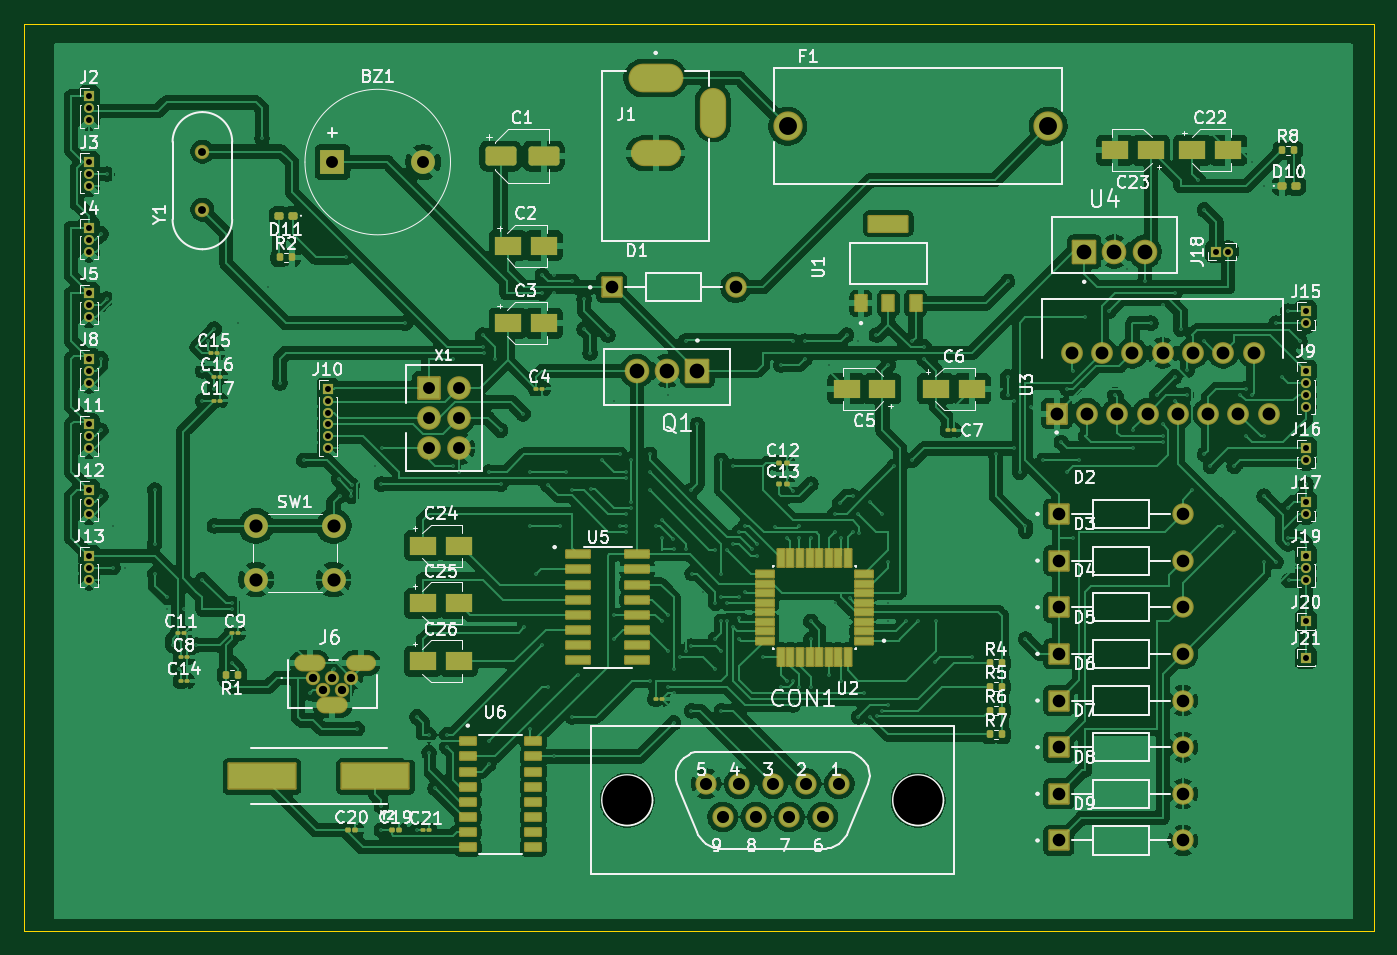
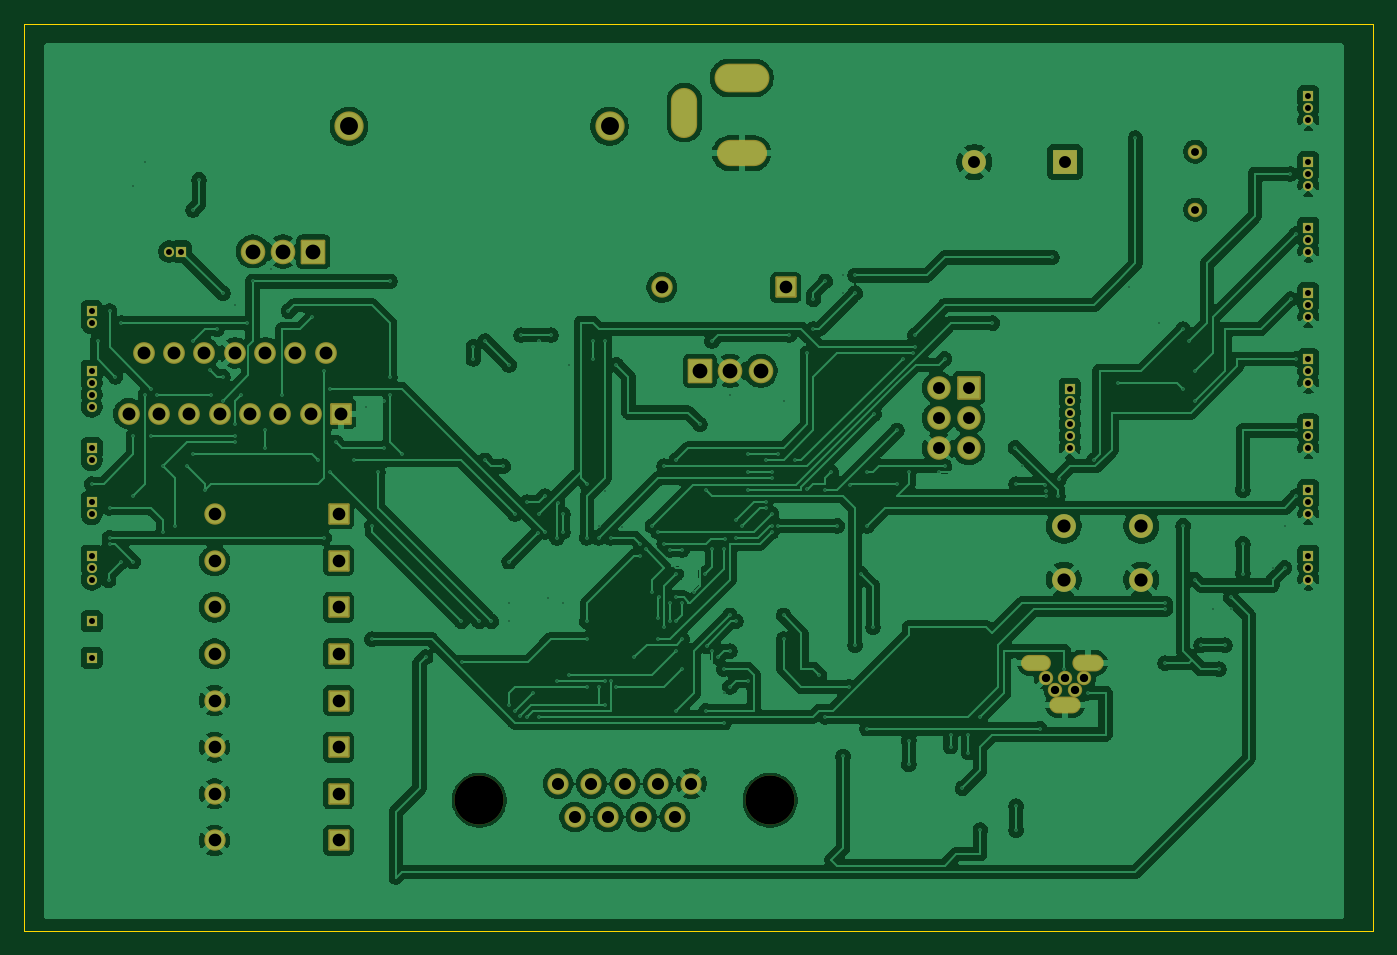
Circuit board: 11 layer files. Board 113.1 x 76.0 mm.
- bottom_copper: robotics_controller-B_Cu.gbr (340321 bytes)
- bottom_mask: robotics_controller-B_Mask.gbr (6366 bytes)
- paste: robotics_controller-B_Paste.gbr (477 bytes)
- bottom_silk: robotics_controller-B_Silkscreen.gbr (478 bytes)
- outline: robotics_controller-Edge_Cuts.gbr (642 bytes)
- top_copper: robotics_controller-F_Cu.gbr (448790 bytes)
- top_mask: robotics_controller-F_Mask.gbr (12472 bytes)
- paste: robotics_controller-F_Paste.gbr (7051 bytes)
- top_silk: robotics_controller-F_Silkscreen.gbr (134175 bytes)
- drill: robotics_controller-NPTH.drl (378 bytes)
- drill: robotics_controller-PTH.drl (7058 bytes)

=== bottom_copper: robotics_controller-B_Cu.gbr (340321 bytes, source omitted) ===
=== bottom_mask: robotics_controller-B_Mask.gbr ===
%TF.GenerationSoftware,KiCad,Pcbnew,9.0.1*%
%TF.CreationDate,2026-02-02T13:33:26+05:30*%
%TF.ProjectId,robotics_controller,726f626f-7469-4637-935f-636f6e74726f,rev?*%
%TF.SameCoordinates,Original*%
%TF.FileFunction,Soldermask,Bot*%
%TF.FilePolarity,Negative*%
%FSLAX46Y46*%
G04 Gerber Fmt 4.6, Leading zero omitted, Abs format (unit mm)*
G04 Created by KiCad (PCBNEW 9.0.1) date 2026-02-02 13:33:26*
%MOMM*%
%LPD*%
G01*
G04 APERTURE LIST*
G04 Aperture macros list*
%AMRoundRect*
0 Rectangle with rounded corners*
0 $1 Rounding radius*
0 $2 $3 $4 $5 $6 $7 $8 $9 X,Y pos of 4 corners*
0 Add a 4 corners polygon primitive as box body*
4,1,4,$2,$3,$4,$5,$6,$7,$8,$9,$2,$3,0*
0 Add four circle primitives for the rounded corners*
1,1,$1+$1,$2,$3*
1,1,$1+$1,$4,$5*
1,1,$1+$1,$6,$7*
1,1,$1+$1,$8,$9*
0 Add four rect primitives between the rounded corners*
20,1,$1+$1,$2,$3,$4,$5,0*
20,1,$1+$1,$4,$5,$6,$7,0*
20,1,$1+$1,$6,$7,$8,$9,0*
20,1,$1+$1,$8,$9,$2,$3,0*%
G04 Aperture macros list end*
%ADD10RoundRect,0.102000X0.930000X0.930000X-0.930000X0.930000X-0.930000X-0.930000X0.930000X-0.930000X0*%
%ADD11C,2.064000*%
%ADD12R,0.850000X0.850000*%
%ADD13C,0.850000*%
%ADD14RoundRect,0.102000X-0.795000X-0.795000X0.795000X-0.795000X0.795000X0.795000X-0.795000X0.795000X0*%
%ADD15C,1.794000*%
%ADD16RoundRect,0.102000X-0.889000X-0.889000X0.889000X-0.889000X0.889000X0.889000X-0.889000X0.889000X0*%
%ADD17C,1.982000*%
%ADD18C,4.114800*%
%ADD19C,1.778800*%
%ADD20O,4.604000X2.404000*%
%ADD21O,4.204000X2.204000*%
%ADD22O,2.204000X4.204000*%
%ADD23RoundRect,0.102000X0.810000X-0.810000X0.810000X0.810000X-0.810000X0.810000X-0.810000X-0.810000X0*%
%ADD24C,1.824000*%
%ADD25C,1.204000*%
%ADD26O,2.620000X1.412000*%
%ADD27O,2.504000X1.354000*%
%ADD28R,2.000000X2.000000*%
%ADD29C,2.000000*%
%ADD30C,1.211000*%
%ADD31C,2.454000*%
%ADD32RoundRect,0.102000X-0.930000X-0.930000X0.930000X-0.930000X0.930000X0.930000X-0.930000X0.930000X0*%
G04 APERTURE END LIST*
D10*
%TO.C,Q1*%
X184500000Y-63500000D03*
D11*
X181960000Y-63500000D03*
X179420000Y-63500000D03*
%TD*%
D12*
%TO.C,J15*%
X235500000Y-58500000D03*
D13*
X235500000Y-59500000D03*
%TD*%
D14*
%TO.C,D2*%
X214803000Y-75500000D03*
D15*
X225197000Y-75500000D03*
%TD*%
D12*
%TO.C,J12*%
X133500000Y-73500000D03*
D13*
X133500000Y-74500000D03*
X133500000Y-75500000D03*
%TD*%
D14*
%TO.C,D7*%
X214803000Y-95050000D03*
D15*
X225197000Y-95050000D03*
%TD*%
D14*
%TO.C,D3*%
X214803000Y-79410000D03*
D15*
X225197000Y-79410000D03*
%TD*%
D12*
%TO.C,J17*%
X235500000Y-74500000D03*
D13*
X235500000Y-75500000D03*
%TD*%
D12*
%TO.C,J11*%
X133500000Y-68000000D03*
D13*
X133500000Y-69000000D03*
X133500000Y-70000000D03*
%TD*%
D16*
%TO.C,X1*%
X161960000Y-64920000D03*
D17*
X164500000Y-64920000D03*
X161960000Y-67460000D03*
X164500000Y-67460000D03*
X161960000Y-70000000D03*
X164500000Y-70000000D03*
%TD*%
D14*
%TO.C,D9*%
X214803000Y-102870000D03*
D15*
X225197000Y-102870000D03*
%TD*%
D14*
%TO.C,D5*%
X214803000Y-87230000D03*
D15*
X225197000Y-87230000D03*
%TD*%
D18*
%TO.C,CON1*%
X178616000Y-99500000D03*
X203000000Y-99500000D03*
D19*
X196396000Y-98103000D03*
X193602000Y-98103000D03*
X190808000Y-98103000D03*
X188014000Y-98103000D03*
X185220000Y-98103000D03*
X194999000Y-100897000D03*
X192205000Y-100897000D03*
X189411000Y-100897000D03*
X186617000Y-100897000D03*
%TD*%
D20*
%TO.C,J1*%
X181000000Y-38950000D03*
D21*
X181000000Y-45250000D03*
D22*
X185800000Y-41850000D03*
%TD*%
D12*
%TO.C,J13*%
X133500000Y-79000000D03*
D13*
X133500000Y-80000000D03*
X133500000Y-81000000D03*
%TD*%
D12*
%TO.C,J16*%
X235500000Y-70000000D03*
D13*
X235500000Y-71000000D03*
%TD*%
D23*
%TO.C,U3*%
X214610000Y-67080000D03*
D24*
X215880000Y-62000000D03*
X217150000Y-67080000D03*
X218420000Y-62000000D03*
X219690000Y-67080000D03*
X220960000Y-62000000D03*
X222230000Y-67080000D03*
X223500000Y-62000000D03*
X224770000Y-67080000D03*
X226040000Y-62000000D03*
X227310000Y-67080000D03*
X228580000Y-62000000D03*
X229850000Y-67080000D03*
X231120000Y-62000000D03*
X232390000Y-67080000D03*
%TD*%
D25*
%TO.C,J6*%
X152300000Y-89250000D03*
X153100000Y-90250000D03*
X153900000Y-89250000D03*
X154700000Y-90250000D03*
X155500000Y-89250000D03*
D26*
X152000000Y-88000000D03*
D27*
X156300000Y-88000000D03*
D26*
X153900000Y-91500000D03*
%TD*%
D28*
%TO.C,BZ1*%
X153900000Y-46000000D03*
D29*
X161500000Y-46000000D03*
%TD*%
D14*
%TO.C,D4*%
X214803000Y-83320000D03*
D15*
X225197000Y-83320000D03*
%TD*%
D30*
%TO.C,Y1*%
X143000000Y-50000000D03*
X143000000Y-45120000D03*
%TD*%
D14*
%TO.C,D8*%
X214803000Y-98960000D03*
D15*
X225197000Y-98960000D03*
%TD*%
D12*
%TO.C,J20*%
X235500000Y-84500000D03*
%TD*%
%TO.C,J9*%
X235500000Y-63500000D03*
D13*
X235500000Y-64500000D03*
X235500000Y-65500000D03*
X235500000Y-66500000D03*
%TD*%
D12*
%TO.C,J21*%
X235500000Y-87550000D03*
%TD*%
%TO.C,J8*%
X133500000Y-62500000D03*
D13*
X133500000Y-63500000D03*
X133500000Y-64500000D03*
%TD*%
D14*
%TO.C,D6*%
X214803000Y-91140000D03*
D15*
X225197000Y-91140000D03*
%TD*%
D12*
%TO.C,J10*%
X153500000Y-65000000D03*
D13*
X153500000Y-66000000D03*
X153500000Y-67000000D03*
X153500000Y-68000000D03*
X153500000Y-69000000D03*
X153500000Y-70000000D03*
%TD*%
D31*
%TO.C,F1*%
X192080000Y-43000000D03*
X213920000Y-43000000D03*
%TD*%
D32*
%TO.C,U4*%
X216920000Y-53500000D03*
D11*
X219460000Y-53500000D03*
X222000000Y-53500000D03*
%TD*%
D12*
%TO.C,J2*%
X133500000Y-40500000D03*
D13*
X133500000Y-41500000D03*
X133500000Y-42500000D03*
%TD*%
D12*
%TO.C,J5*%
X133500000Y-57000000D03*
D13*
X133500000Y-58000000D03*
X133500000Y-59000000D03*
%TD*%
D29*
%TO.C,SW1*%
X147500000Y-76500000D03*
X154000000Y-76500000D03*
X147500000Y-81000000D03*
X154000000Y-81000000D03*
%TD*%
D12*
%TO.C,J19*%
X235500000Y-79000000D03*
D13*
X235500000Y-80000000D03*
X235500000Y-81000000D03*
%TD*%
D12*
%TO.C,J18*%
X228000000Y-53500000D03*
D13*
X229000000Y-53500000D03*
%TD*%
D12*
%TO.C,J4*%
X133500000Y-51500000D03*
D13*
X133500000Y-52500000D03*
X133500000Y-53500000D03*
%TD*%
D12*
%TO.C,J3*%
X133500000Y-46000000D03*
D13*
X133500000Y-47000000D03*
X133500000Y-48000000D03*
%TD*%
D14*
%TO.C,D1*%
X177303000Y-56500000D03*
D15*
X187697000Y-56500000D03*
%TD*%
M02*

=== paste: robotics_controller-B_Paste.gbr ===
%TF.GenerationSoftware,KiCad,Pcbnew,9.0.1*%
%TF.CreationDate,2026-02-02T13:33:26+05:30*%
%TF.ProjectId,robotics_controller,726f626f-7469-4637-935f-636f6e74726f,rev?*%
%TF.SameCoordinates,Original*%
%TF.FileFunction,Paste,Bot*%
%TF.FilePolarity,Positive*%
%FSLAX46Y46*%
G04 Gerber Fmt 4.6, Leading zero omitted, Abs format (unit mm)*
G04 Created by KiCad (PCBNEW 9.0.1) date 2026-02-02 13:33:26*
%MOMM*%
%LPD*%
G01*
G04 APERTURE LIST*
G04 APERTURE END LIST*
M02*

=== bottom_silk: robotics_controller-B_Silkscreen.gbr ===
%TF.GenerationSoftware,KiCad,Pcbnew,9.0.1*%
%TF.CreationDate,2026-02-02T13:33:26+05:30*%
%TF.ProjectId,robotics_controller,726f626f-7469-4637-935f-636f6e74726f,rev?*%
%TF.SameCoordinates,Original*%
%TF.FileFunction,Legend,Bot*%
%TF.FilePolarity,Positive*%
%FSLAX46Y46*%
G04 Gerber Fmt 4.6, Leading zero omitted, Abs format (unit mm)*
G04 Created by KiCad (PCBNEW 9.0.1) date 2026-02-02 13:33:26*
%MOMM*%
%LPD*%
G01*
G04 APERTURE LIST*
G04 APERTURE END LIST*
M02*

=== outline: robotics_controller-Edge_Cuts.gbr ===
%TF.GenerationSoftware,KiCad,Pcbnew,9.0.1*%
%TF.CreationDate,2026-02-02T13:33:26+05:30*%
%TF.ProjectId,robotics_controller,726f626f-7469-4637-935f-636f6e74726f,rev?*%
%TF.SameCoordinates,Original*%
%TF.FileFunction,Profile,NP*%
%FSLAX46Y46*%
G04 Gerber Fmt 4.6, Leading zero omitted, Abs format (unit mm)*
G04 Created by KiCad (PCBNEW 9.0.1) date 2026-02-02 13:33:26*
%MOMM*%
%LPD*%
G01*
G04 APERTURE LIST*
%TA.AperFunction,Profile*%
%ADD10C,0.050000*%
%TD*%
G04 APERTURE END LIST*
D10*
X128047357Y-34429222D02*
X241187357Y-34429222D01*
X241187357Y-110479222D01*
X128047357Y-110479222D01*
X128047357Y-34429222D01*
M02*

=== top_copper: robotics_controller-F_Cu.gbr (448790 bytes, source omitted) ===
=== top_mask: robotics_controller-F_Mask.gbr (12472 bytes, source omitted) ===
=== paste: robotics_controller-F_Paste.gbr (7051 bytes, source omitted) ===
=== top_silk: robotics_controller-F_Silkscreen.gbr (134175 bytes, source omitted) ===
=== drill: robotics_controller-NPTH.drl ===
M48
; DRILL file {KiCad 9.0.1} date 2026-02-02T13:33:33+0530
; FORMAT={-:-/ absolute / metric / decimal}
; #@! TF.CreationDate,2026-02-02T13:33:33+05:30
; #@! TF.GenerationSoftware,Kicad,Pcbnew,9.0.1
; #@! TF.FileFunction,NonPlated,1,2,NPTH
FMAT,2
METRIC
; #@! TA.AperFunction,NonPlated,NPTH,ComponentDrill
T1C4.115
%
G90
G05
T1
X178.616Y-99.5
X203.0Y-99.5
M30

=== drill: robotics_controller-PTH.drl (7058 bytes, source omitted) ===
